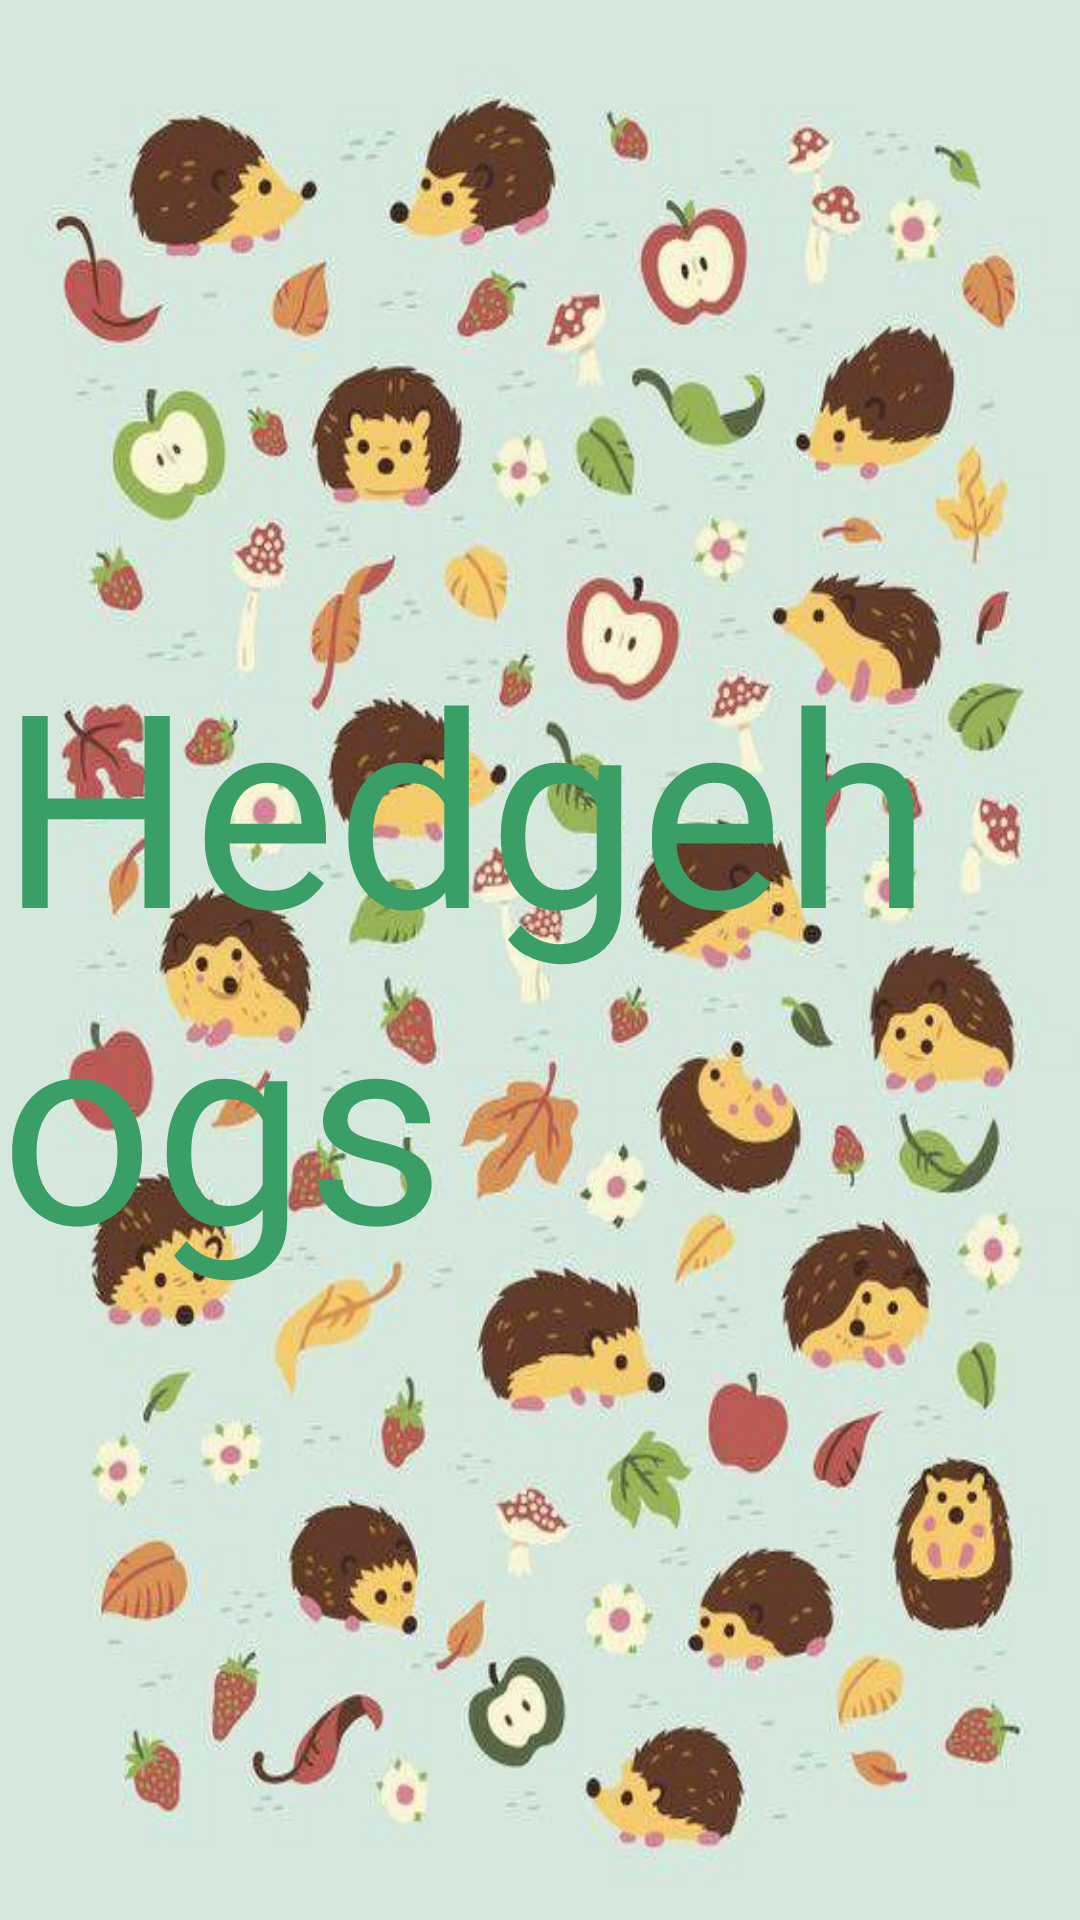

Android layout source for this screen:
<!-- AndroidManifest.xml: application theme NoActionBar -->
<!-- res/layout/activity_start.xml -->
<?xml version="1.0" encoding="utf-8"?>
<android.support.constraint.ConstraintLayout
    xmlns:android="http://schemas.android.com/apk/res/android"
    xmlns:tools="http://schemas.android.com/tools"
    android:layout_width="match_parent"
    android:layout_height="match_parent"
    tools:ignore="MissingPrefix"
    android:background="@drawable/back"
    xmlns:app="http://schemas.android.com/apk/res-auto">

    <TextView
        android:id="@+id/tv_title"
        android:layout_width="wrap_content"
        android:layout_height="wrap_content"
        android:text="@string/app_name"
        fontPath="fonts/HastagirlDemo.ttf"
        android:textColor="#3a9e67"
        android:textSize="90dp"
        android:layout_margin="20dp"
        app:layout_constraintTop_toTopOf="parent"
        app:layout_constraintBottom_toBottomOf="parent"
        app:layout_constraintLeft_toLeftOf="parent"
        app:layout_constraintRight_toRightOf="parent"/>

</android.support.constraint.ConstraintLayout>
<!-- resources referenced by this layout -->
<resources>
  <!-- drawable back: jpg bitmap (drawable, 63235 bytes) -->
  <string name="app_name">Hedgehogs</string>
  <style name="NoActionBar" parent="Theme.AppCompat.Light.NoActionBar">
          <item name="windowNoTitle">true</item>
          <item name="android:windowContentOverlay">@null</item>
      </style>
</resources>
